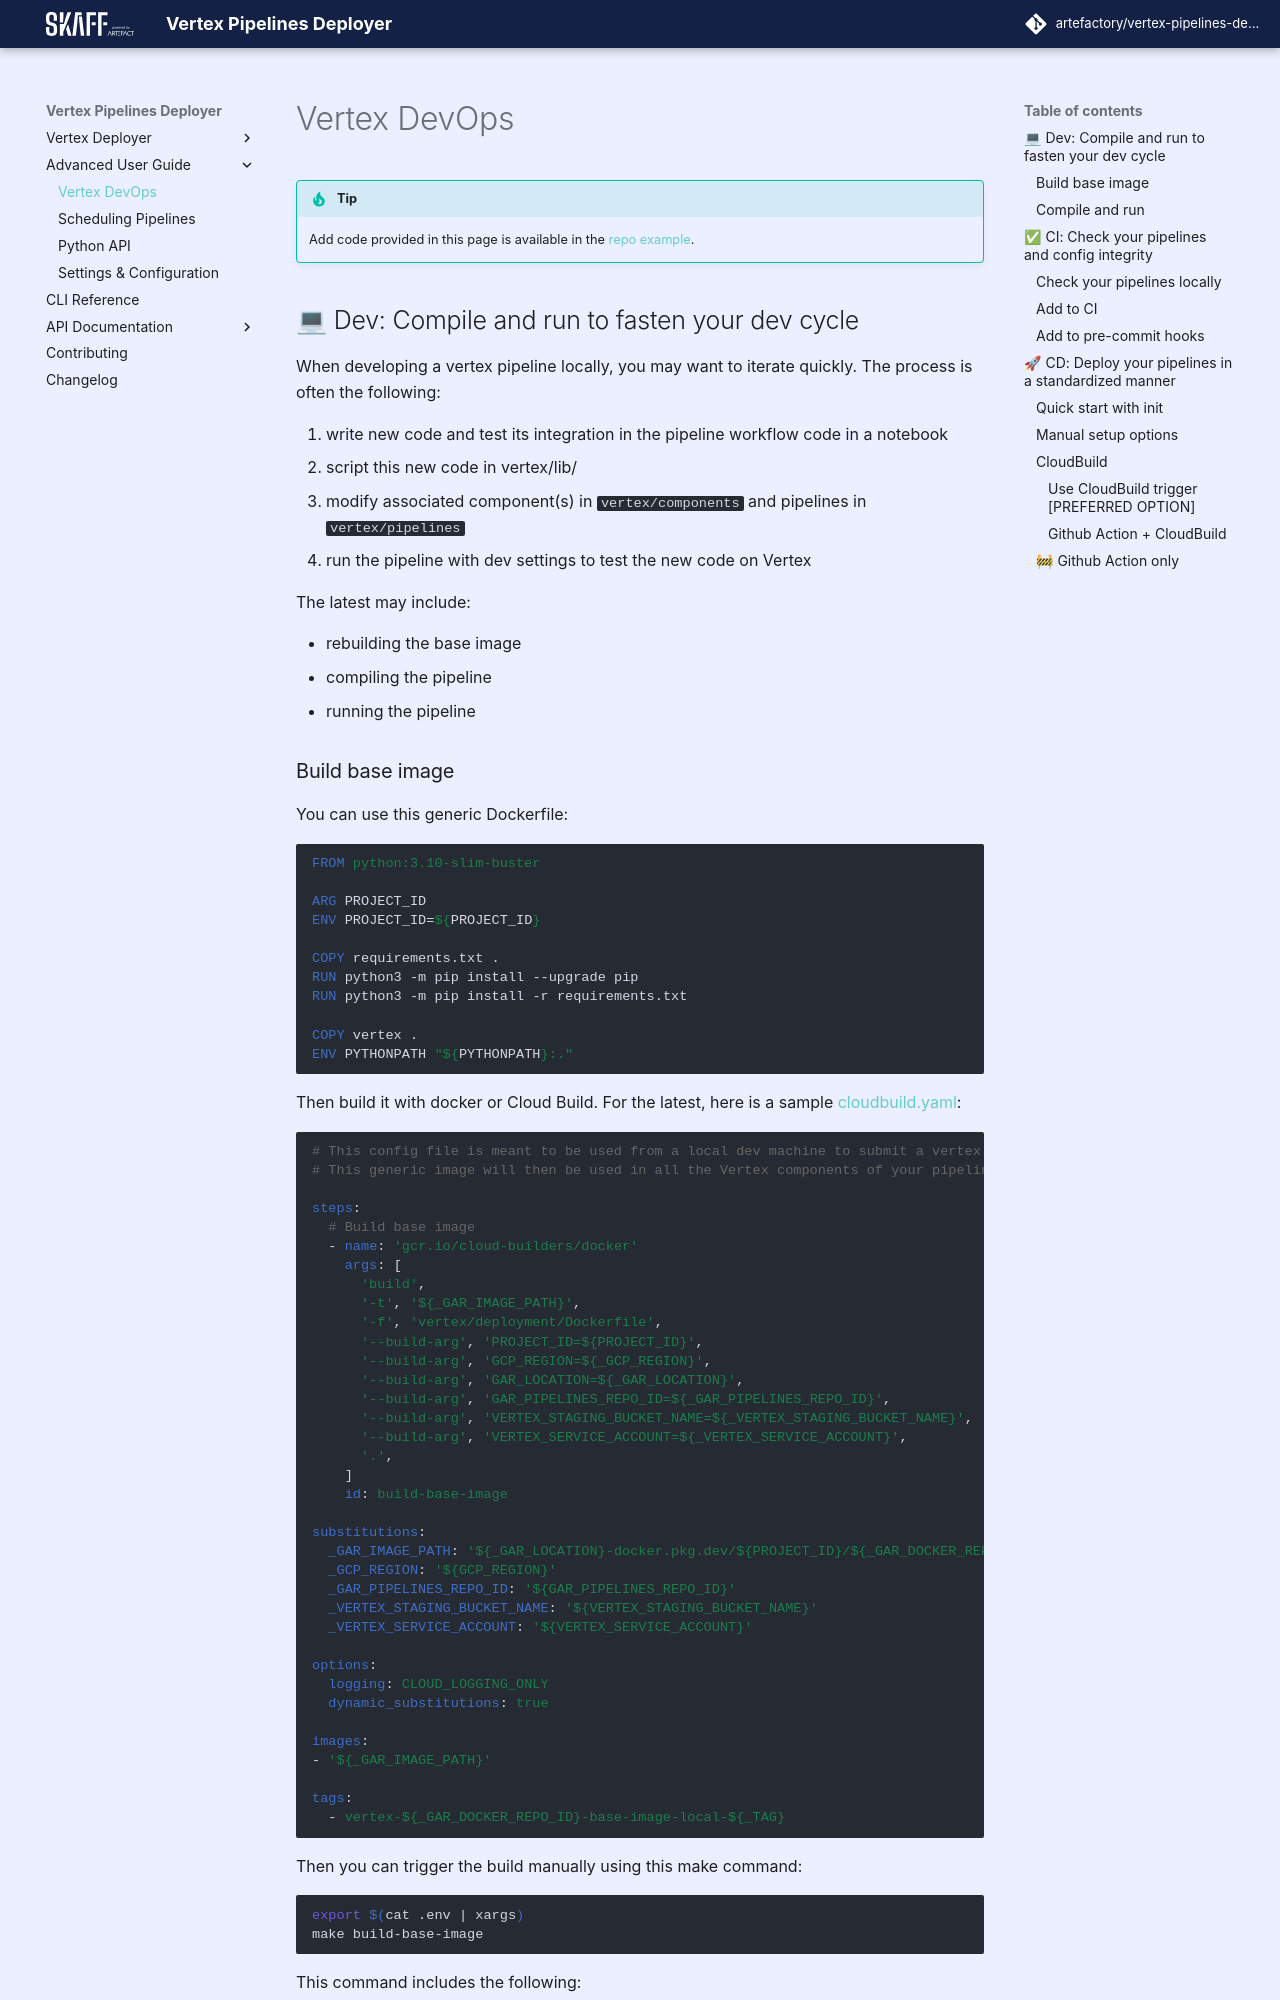

repository: artefactory/vertex-pipelines-deployer · page: advanced/advanced_user_guide/index.html · generator: mkdocs

!!! tip
    Add code provided in this page is available in the [repo example](https://github.com/artefactory/vertex-pipelines-deployer/tree/main/example).



## 💻 Dev: Compile and run to fasten your dev cycle


When developing a vertex pipeline locally, you may want to iterate quickly. The process is often the following:

1. write new code and test its integration in the pipeline workflow code in a notebook
2. script this new code in vertex/lib/
3. modify associated component(s) in `vertex/components` and pipelines in `vertex/pipelines`
4. run the pipeline with dev settings to test the new code on Vertex

The latest may include:

- rebuilding the base image
- compiling the pipeline
- running the pipeline
